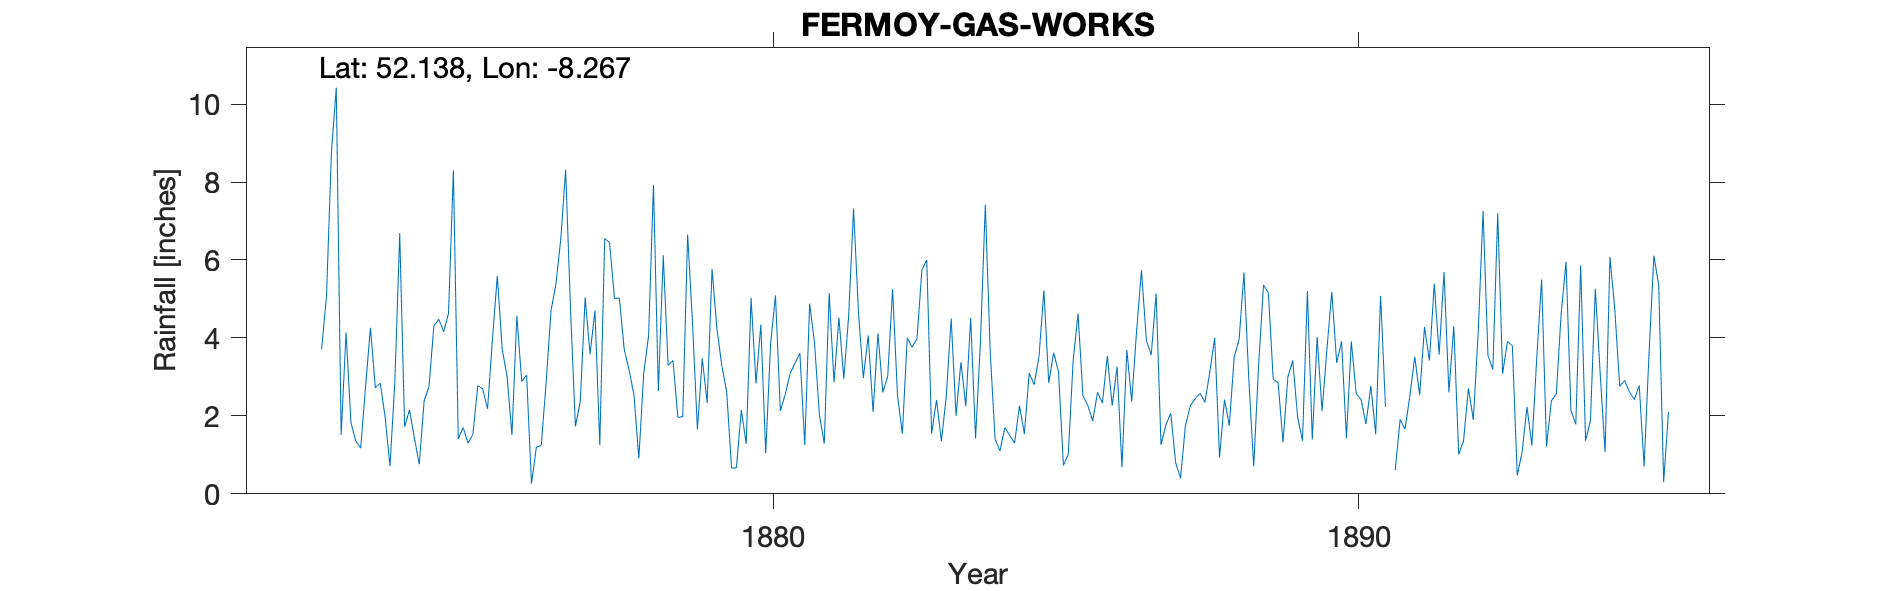

The table this chart was drawn from, first rows:
FERMOY GAS WORKS, , , , , , , , , , , , , , , , , , , , , , , 
Grid ref, IW8180498489, Long, -8.267, Lat, 52.14, Elevation, 75, ft, , , , , , , , , , , , , , , 
Station no, RR2401, , , , , , , , , , , , , , , , , , , , , , 
, 1870, 1871, 1872, 1873, 1874, 1875, 1876, 1877, 1878, 1879, 1880, 1881, 1882, 1883, 1884, 1885, 1886, 1887, 1888, 1889, 1890, 1891, 1892
January, , , , 10.42, 2.86, 8.3, 1.51, 4.74, 3.18, 6.65, 1.28, 1.25, 2.97, 5.74, 3.9, 3.52, 2.6, 5.14, 4, 2.94, 5.18, , 2.6
February, , , , 1.51, 6.69, 1.41, 4.57, 1.73, 2.54, 4.38, 5.03, 4.88, 4.06, 6, 7.42, 5.22, 2.33, 1.26, 0.93, 2.85, 3.36, 0.61, 4.3
March, , , , 4.14, 1.72, 1.7, 2.88, 2.36, 0.91, 1.65, 2.83, 3.87, 2.1, 1.55, 3.65, 2.85, 3.54, 1.77, 2.42, 1.32, 3.91, 1.91, 1.01
April, , , , 1.83, 2.15, 1.3, 3.05, 5.04, 3.09, 3.47, 4.34, 2.02, 4.12, 2.41, 1.4, 3.62, 2.26, 2.07, 1.75, 3, 1.43, 1.66, 1.36
May, , , , 1.35, 1.44, 1.53, 0.26, 3.58, 4.06, 2.33, 1.04, 1.29, 2.6, 1.35, 1.1, 3.13, 3.26, 0.8, 3.51, 3.42, 3.91, 2.51, 2.71
June, , , , 1.17, 0.76, 2.78, 1.2, 4.7, 7.93, 5.77, 3.85, 5.15, 3.02, 2.5, 1.7, 0.73, 0.68, 0.4, 3.95, 1.96, 2.57, 3.52, 1.9
July, , , , 2.75, 2.38, 2.69, 1.24, 1.25, 2.64, 4.24, 5.09, 2.86, 5.25, 4.5, 1.5, 1.01, 3.69, 1.74, 5.68, 1.36, 2.42, 2.53, 4.13
August, , , , 4.26, 2.75, 2.18, 2.84, 6.55, 6.12, 3.29, 2.13, 4.52, 2.53, 2, 1.3, 3.42, 2.37, 2.26, 2.92, 5.2, 1.79, 4.28, 7.26
September, , , , 2.72, 4.31, 3.96, 4.7, 6.45, 3.3, 2.62, 2.55, 2.95, 1.54, 3.38, 2.26, 4.62, 4.18, 2.44, 0.7, 1.39, 2.77, 3.42, 3.55
October, , , 3.71, 2.84, 4.48, 5.59, 5.37, 5.01, 3.42, 0.66, 3.09, 4.57, 4, 2.25, 1.54, 2.52, 5.74, 2.58, 3.29, 4.02, 1.53, 5.39, 3.19
November, , , 5.08, 1.98, 4.16, 3.71, 6.53, 5.03, 1.96, 0.67, 3.35, 7.32, 3.76, 4.51, 3.1, 2.27, 3.94, 2.35, 5.36, 2.12, 5.08, 3.57, 7.2
December, , , 8.75, 0.71, 4.63, 3.01, 8.31, 3.71, 1.98, 2.15, 3.61, 4.67, 3.98, 1.42, 2.8, 1.87, 3.56, 3.12, 5.16, 3.71, 2.23, 5.69, 3.08
Total, , , , 35.68, 38.33, 38.16, 42.46, 50.15, 41.13, 37.88, 38.19, 45.35, 39.93, 37.61, 31.67, 34.78, 38.15, 25.93, 39.67, 33.29, 36.18, , 42.29
1870, 1871 totals estimated, , , , , , , , , , , , , , , , , , , , , , , 
1872 incomplete year so no total, , , , , , , , , , , , , , , , , , , , , , , 
1891 Jan observer ill no record, , , , , , , , , , , , , , , , , , , , , , , 
1895 Nov Dec and total observer ill, est…, , , , , , , , , , , , , , , , , , , , , , , 
The Gas Works were apparently along Comm…, , , , , , , , , , , , , , , , , , , , , , , 
NGR for centre of Commercial Road., , , , , , , , , , , , , , , , , , , , , , , 
